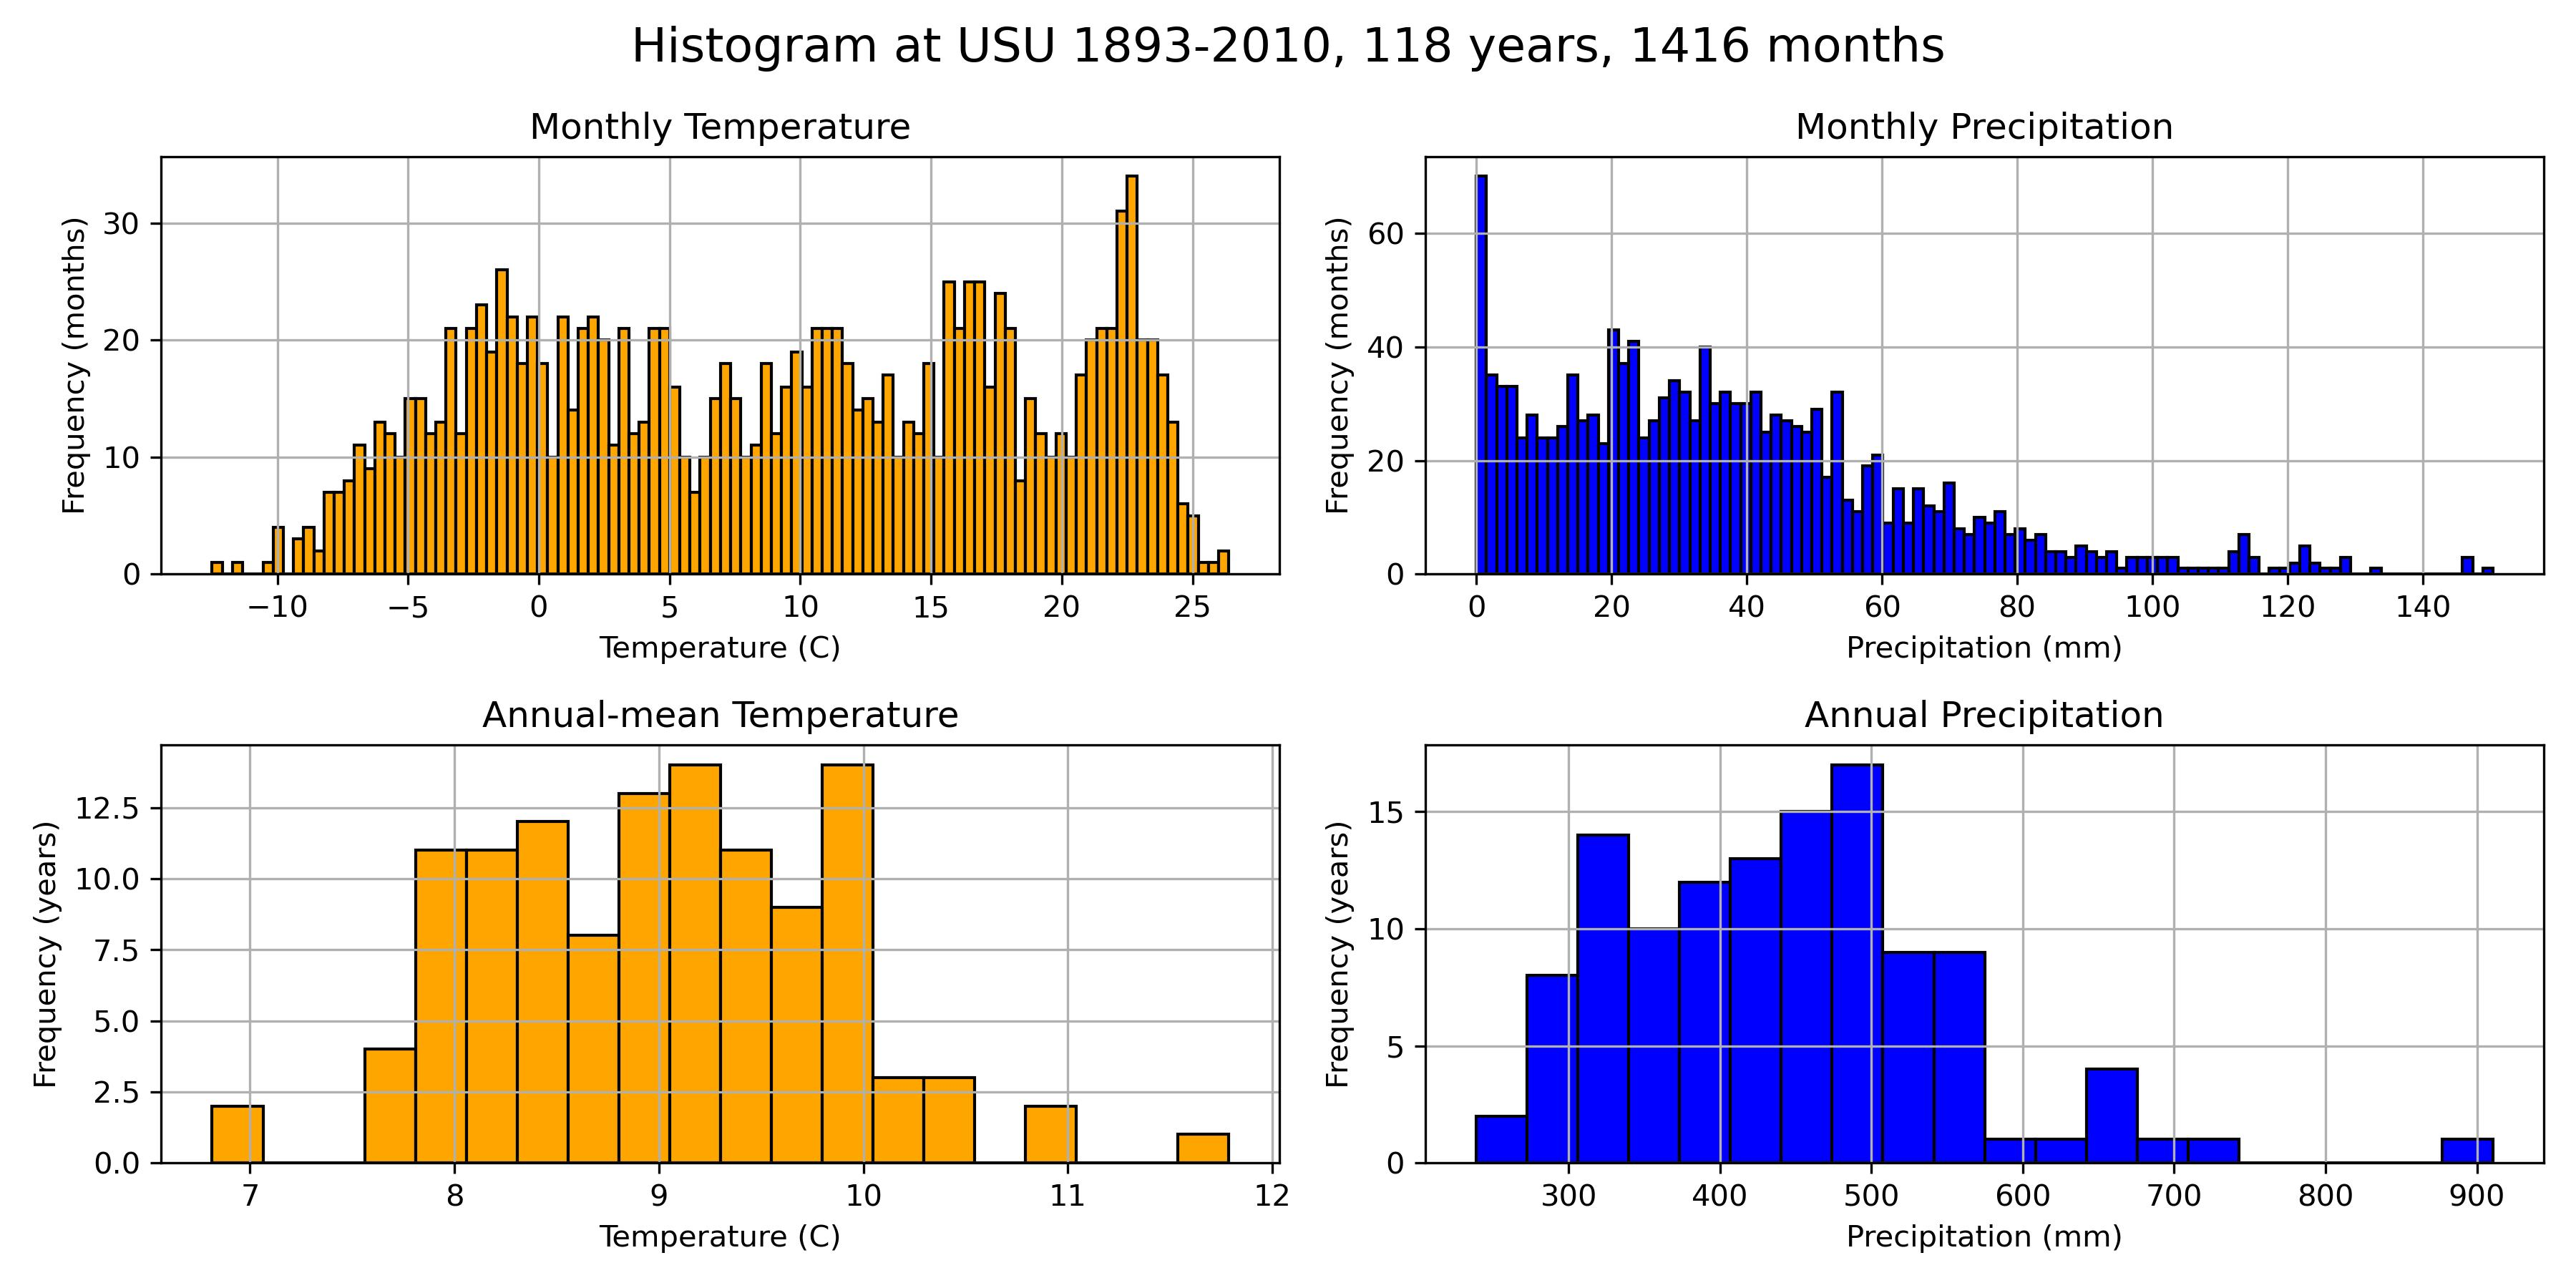

This figure's Python source:
###############################################################################
# Exercise: Monthly vs Annual Histogram Analysis
#
# Homework objectives:
#   1. Resample daily station observations into monthly and annual datasets.
#   2. Calculate:
#        - monthly mean temperature
#        - annual mean temperature
#        - monthly accumulated precipitation
#        - annual accumulated precipitation
#   3. Convert each resampled dataset into a NumPy array and remove missing values.
#   4. Compare histogram distributions between monthly and annual data.
#   5. Edit the histogram bin numbers for monthly and annual datasets.
#
# Notes:
#   - Temperature is averaged over time using mean().
#   - Precipitation is accumulated over time using sum().
#   - Precipitation may include 'T', meaning trace precipitation. In this script,
#     trace precipitation is treated as 0.0 mm before numerical analysis.
###############################################################################

import netCDF4 as nc
import numpy as np
import pandas as pd
import matplotlib.pyplot as plt
import sys
import math
from pathlib import Path

### Read Main ###

# Path of the downloaded CSV file
#data_dir  = Path('../../data_raw/map-server-report-1779136575/COOP/425186')

# Get the directory where this script is located
script_dir = Path(__file__).resolve().parent

# Check whether the script is inside the "solution" directory
if script_dir.name == "solution":
    # Move up two directory levels to reach the repository root
    repo_dir = script_dir.parents[2]
else:
    # Move up two directory levels to reach the repository root
    repo_dir = script_dir.parents[1]
# Define the path to the USU data directory
data_dir = repo_dir / 'data_raw/map-server-report-1779136575/COOP/425186'

filename = data_dir / 'dly-report.csv'


# Read the CSV file
df = pd.read_csv(
    filename,
    header=0,
    skiprows=19,
    na_values='nan'
)

# Convert the date column into pandas datetime format and set it as the index
df['day'] = pd.to_datetime(df['day'])
df = df.set_index('day')

# Select data period
df = df.loc['1893':'2010']

# Treat trace precipitation as 0.0 mm
# 'T' means trace precipitation: observed, but too small to measure accurately.
df['pcpn'] = df['pcpn'].replace('T', 0.0)

# Convert precipitation to numeric values
df['pcpn'] = pd.to_numeric(df['pcpn'], errors='coerce')


# Step 1: EDIT HERE
# Resample and compute monthly and annual temperature and precipitation.
# Hint:
#   - Temperature should use mean().
#   - Precipitation should use sum().
#   - Monthly resampling uses 'ME'.
#   - Annual resampling uses 'YE'.
# Example:
#  df_anu = df['tmid'].resample('YE').mean()
 
df_temp_mon = df['tmid'].resample('ME').mean()
df_temp_anu = df['tmid'].resample('YE').mean()
df_prc_mon = df['pcpn'].resample('ME').sum()
df_prc_anu = df['pcpn'].resample('YE').sum()


# Convert resampled data into NumPy arrays and remove NaN values
temp_mon = df_temp_mon.values.flatten()[~np.isnan(df_temp_mon.values.flatten())]
temp_anu = df_temp_anu.values.flatten()[~np.isnan(df_temp_anu.values.flatten())]
prc_mon = df_prc_mon.values.flatten()[~np.isnan(df_prc_mon.values.flatten())]
prc_anu = df_prc_anu.values.flatten()[~np.isnan(df_prc_anu.values.flatten())]


# Create and plot the histogram
plt.figure(figsize=(12, 6))

plt.subplot(2, 2, 1)
# Step 2: EDIT HERE
# Change the bin number for monthly temperature.
plt.hist(temp_mon, bins=100, color='orange', edgecolor='black')
plt.title('Monthly Temperature')
plt.xlabel('Temperature (C)')
plt.ylabel('Frequency (months)')
plt.grid(True)

plt.subplot(2, 2, 3)
# Step 3: EDIT HERE
# Change the bin number for annual temperature.
plt.hist(temp_anu, bins=20, color='orange', edgecolor='black')
plt.title('Annual-mean Temperature')
plt.xlabel('Temperature (C)')
plt.ylabel('Frequency (years)')
plt.grid(True)

plt.subplot(2, 2, 2)
# Step 4: EDIT HERE
# Change the bin number for monthly precipitation.
plt.hist(prc_mon, bins=100, color='blue', edgecolor='black')
plt.title('Monthly Precipitation')
plt.xlabel('Precipitation (mm)')
plt.ylabel('Frequency (months)')
plt.grid(True)

plt.subplot(2, 2, 4)
# Step 5: EDIT HERE
# Change the bin number for annual precipitation.
plt.hist(prc_anu, bins=20, color='blue', edgecolor='black')
plt.title('Annual Precipitation')
plt.xlabel('Precipitation (mm)')
plt.ylabel('Frequency (years)')
plt.grid(True)

start_year = df_temp_mon.index[0].year
end_year = df_temp_mon.index[-1].year
total_months = len(df_temp_mon)
total_years = int(math.ceil(total_months / 12))

title = (
    f'Histogram at USU '
    f'{start_year}-{end_year}, '
    f'{total_years} years, '
    f'{total_months} months'
)

# Add the main title to the figure
plt.suptitle(title, fontsize=16)

# Adjust the spacing between the plots
plt.subplots_adjust(hspace=0.5)

# Adjust spacing automatically
plt.tight_layout()

# Save the plot as a JPEG file
output_path = Path(__file__).with_suffix('.jpg')
plt.savefig(output_path, dpi=300)

plt.show()
